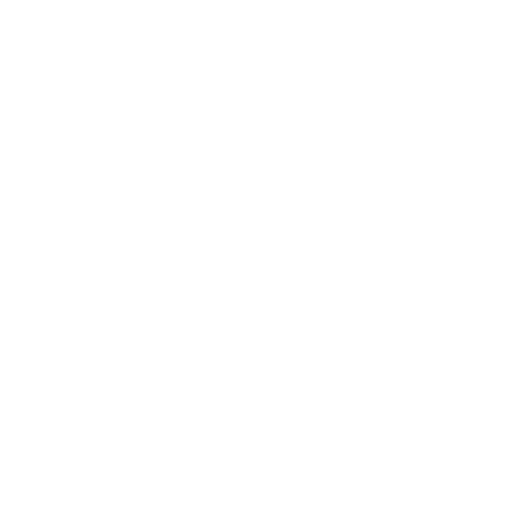
t = 0.00 s
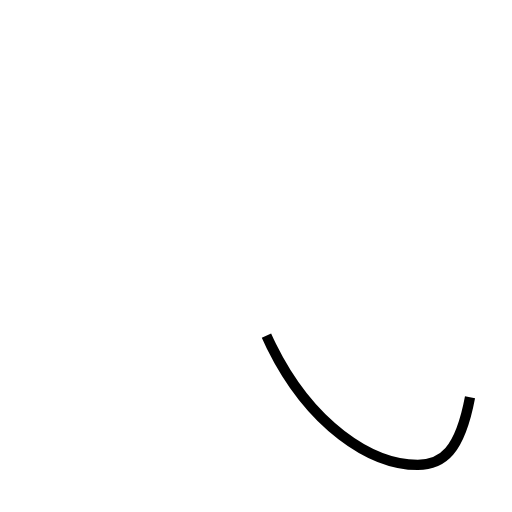
t = 0.89 s
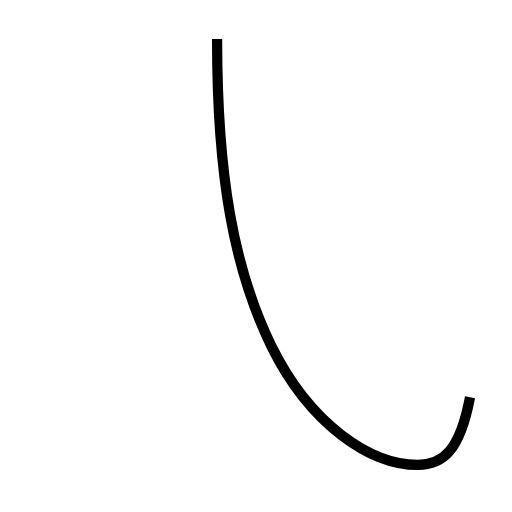
t = 1.78 s
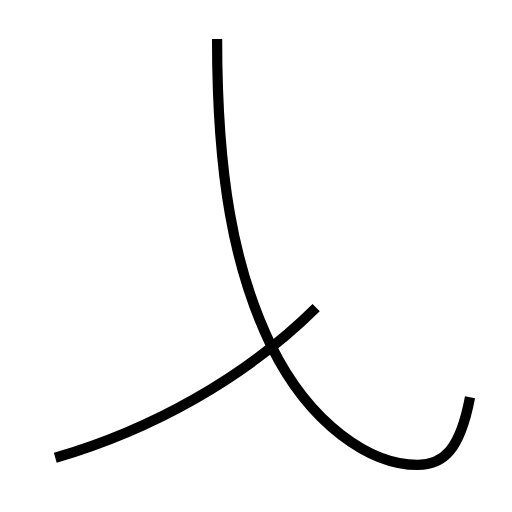
t = 2.67 s
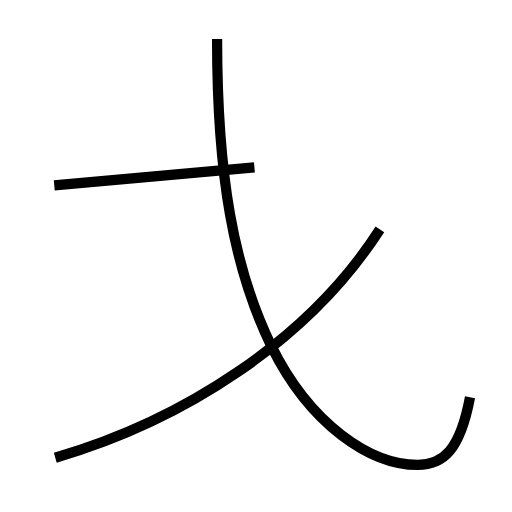
t = 3.55 s
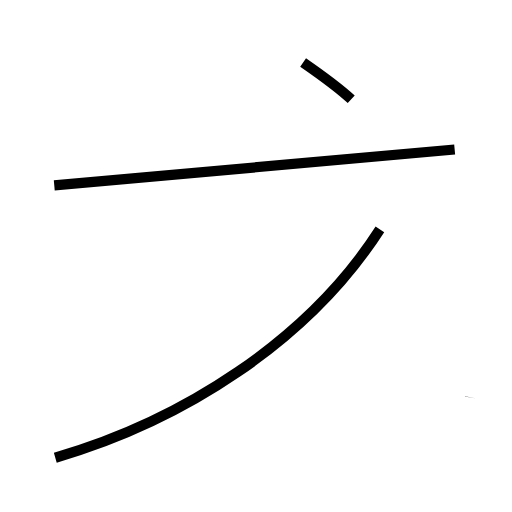
t = 4.32 s

The animated SVG that drew these frames (rendered in a browser with its animation timeline set to each time). Animation: 4 SMIL elements (animate=4); one cycle of 4.32 s.

<?xml version='1.0' encoding='utf-8'?>
<svg viewBox="0.0 -6.0 50.0 50.0" version="1.1" xmlns="http://www.w3.org/2000/svg"><rect x="-1000" y="-1000" width="2000" height="2000" stroke="white" fill="white" /><g style="fill:none;stroke:#000000;stroke-width:1"><path d="M 45.9 -5.2 C 44.9 0.1 43.2 1.4 40.8 1.4 C 36.2 1.4 30.3 -2.5 26.5 -10.2 C 22.8 -17.8 21.2 -26.9 21.2 -40.2 " transform="translate(0.0 38.0)" stroke-dasharray="59.21261123886153" stroke-dashoffset="59.21261123886153"><animate attributeName="stroke-dashoffset" from="59.21261123886153" to="0" dur="1.7763783371658457s" begin="0s; anim_end.end" fill="freeze" id="anim0" /></path><path d="M 5.4 0.7 C 17.8 -2.9 30.1 -10.7 37.1 -21.6 " transform="translate(0.0 38.0)" stroke-dasharray="39.5636578064523" stroke-dashoffset="39.5636578064523"><animate attributeName="stroke-dashoffset" from="39.5636578064523" to="0" dur="1.1869097341935688s" begin="anim0.end" fill="freeze" id="anim1" /></path><path d="M 5.3 -25.9 L 44.4 -29.4 " transform="translate(0.0 38.0)" stroke-dasharray="39.25633706804546" stroke-dashoffset="39.25633706804546"><animate attributeName="stroke-dashoffset" from="39.25633706804546" to="0" dur="1.1776901120413639s" begin="anim1.end" fill="freeze" id="anim2" /></path><path d="M 34.3 -34.3 C 32.9 -35.6 30.9 -37.0 29.6 -37.9" transform="translate(0.0 38.0)" stroke-dasharray="5.925012454432804" stroke-dashoffset="5.925012454432804"><animate attributeName="stroke-dashoffset" from="5.925012454432804" to="0" dur="0.17775037363298413s" begin="anim2.end" fill="freeze" id="anim_end" /></path></g></svg>
